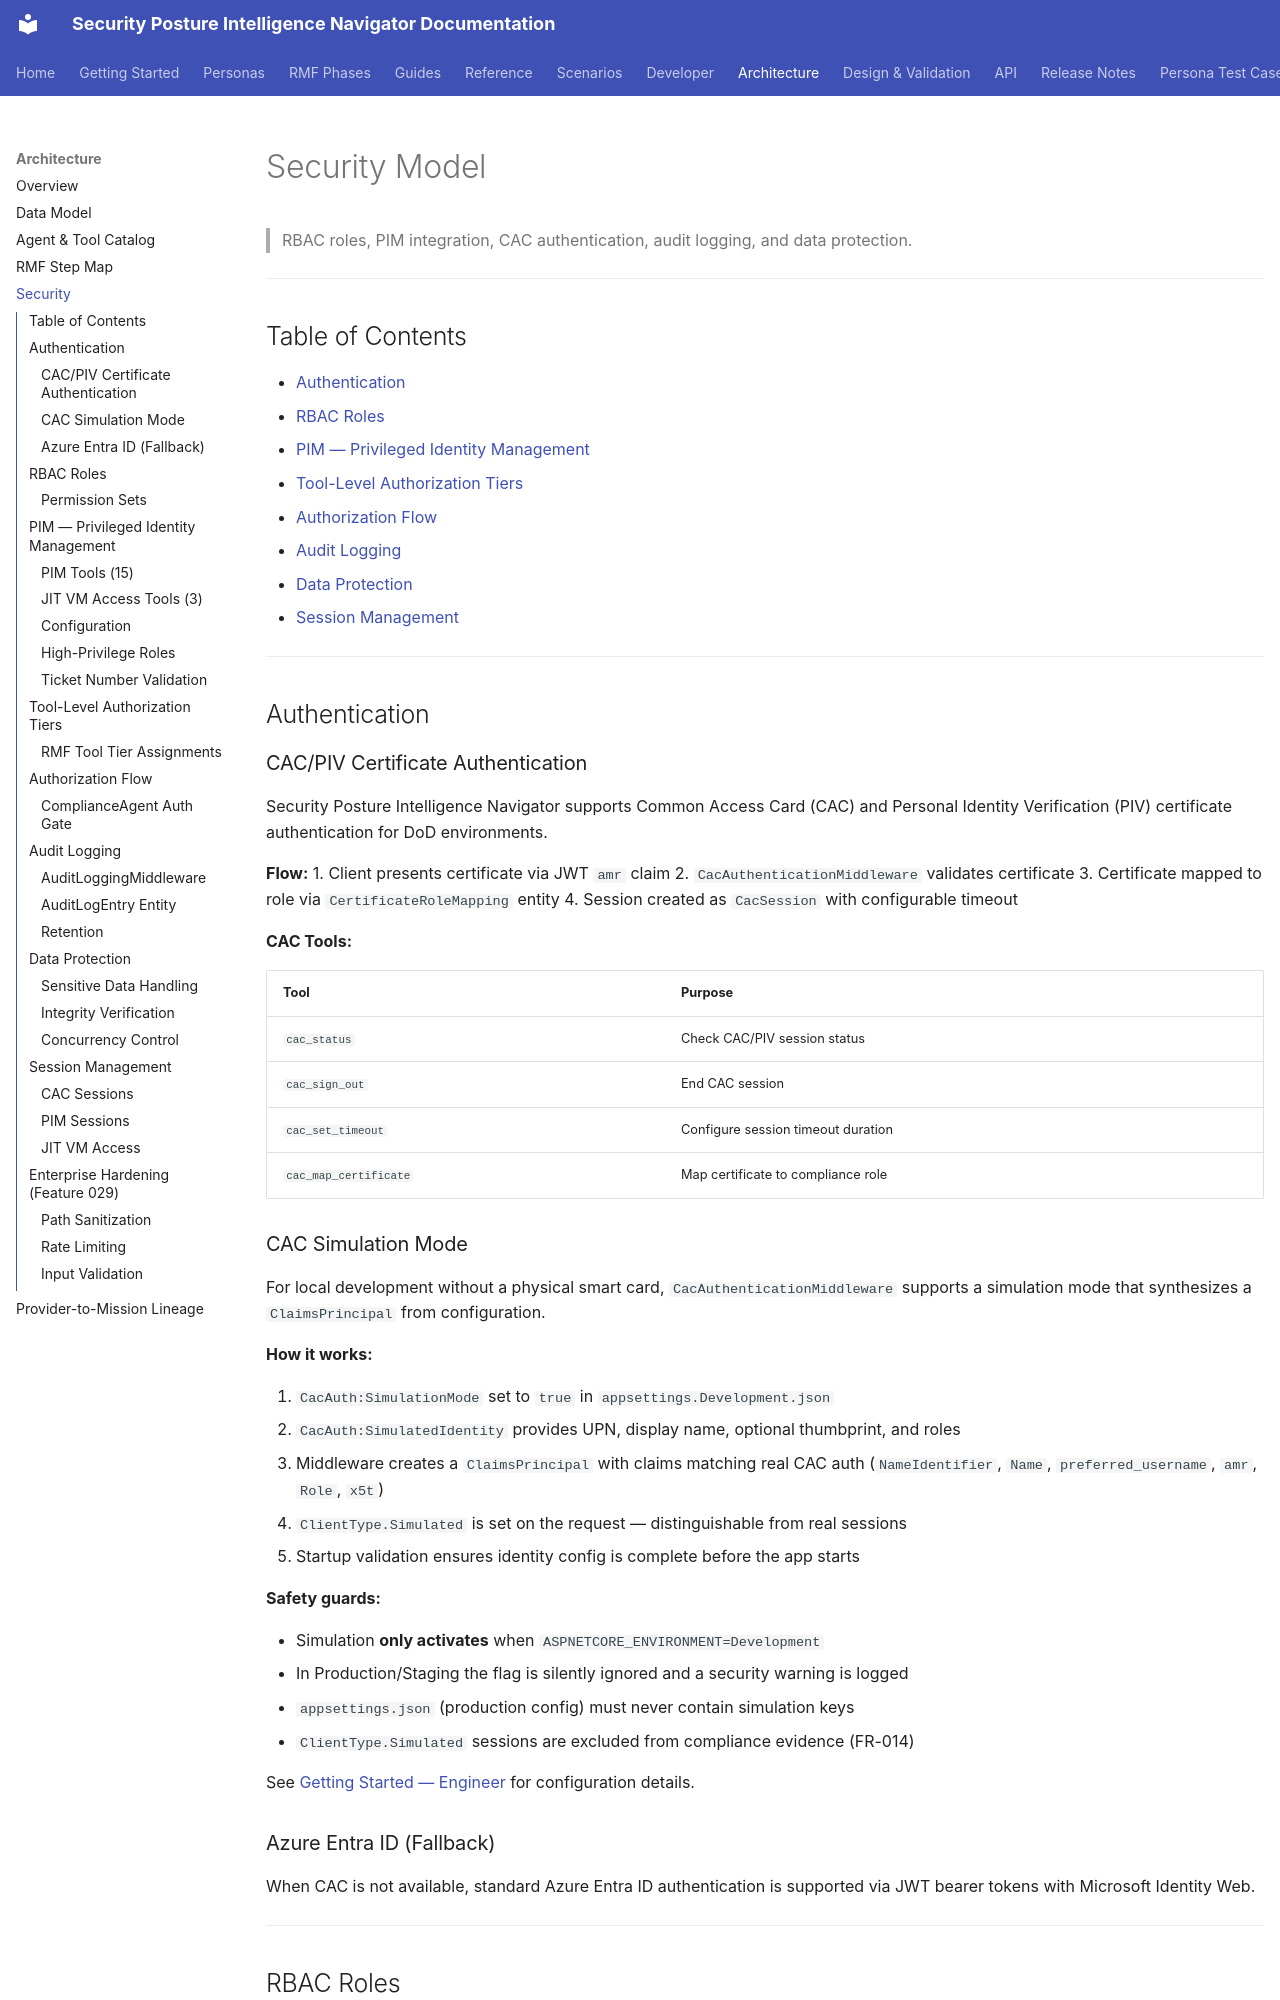

repository: azurenoops/spin_agent · page: architecture/security.html · generator: mkdocs

# Security Model

> RBAC roles, PIM integration, CAC authentication, audit logging, and data protection.

---

## Table of Contents

- [Authentication](#authentication)
- [RBAC Roles](#rbac-roles)
- [PIM — Privileged Identity Management](#pim--privileged-identity-management)
- [Tool-Level Authorization Tiers](#tool-level-authorization-tiers)
- [Authorization Flow](#authorization-flow)
- [Audit Logging](#audit-logging)
- [Data Protection](#data-protection)
- [Session Management](#session-management)

---

## Authentication

### CAC/PIV Certificate Authentication

Security Posture Intelligence Navigator supports Common Access Card (CAC) and Personal Identity Verification (PIV) certificate authentication for DoD environments.

**Flow:**
1. Client presents certificate via JWT `amr` claim
2. `CacAuthenticationMiddleware` validates certificate
3. Certificate mapped to role via `CertificateRoleMapping` entity
4. Session created as `CacSession` with configurable timeout

**CAC Tools:**

| Tool | Purpose |
|------|---------|
| `cac_status` | Check CAC/PIV session status |
| `cac_sign_out` | End CAC session |
| `cac_set_timeout` | Configure session timeout duration |
| `cac_map_certificate` | Map certificate to compliance role |

### CAC Simulation Mode

For local development without a physical smart card, `CacAuthenticationMiddleware` supports a simulation mode that synthesizes a `ClaimsPrincipal` from configuration.

**How it works:**

1. `CacAuth:SimulationMode` set to `true` in `appsettings.Development.json`
2. `CacAuth:SimulatedIdentity` provides UPN, display name, optional thumbprint, and roles
3. Middleware creates a `ClaimsPrincipal` with claims matching real CAC auth (`NameIdentifier`, `Name`, `preferred_username`, `amr`, `Role`, `x5t`)
4. `ClientType.Simulated` is set on the request — distinguishable from real sessions
5. Startup validation ensures identity config is complete before the app starts

**Safety guards:**

- Simulation **only activates** when `ASPNETCORE_ENVIRONMENT=Development`
- In Production/Staging the flag is silently ignored and a security warning is logged
- `appsettings.json` (production config) must never contain simulation keys
- `ClientType.Simulated` sessions are excluded from compliance evidence (FR-014)

See [Getting Started — Engineer](../getting-started/engineer.md#cac-simulation-mode-local-development) for configuration details.
